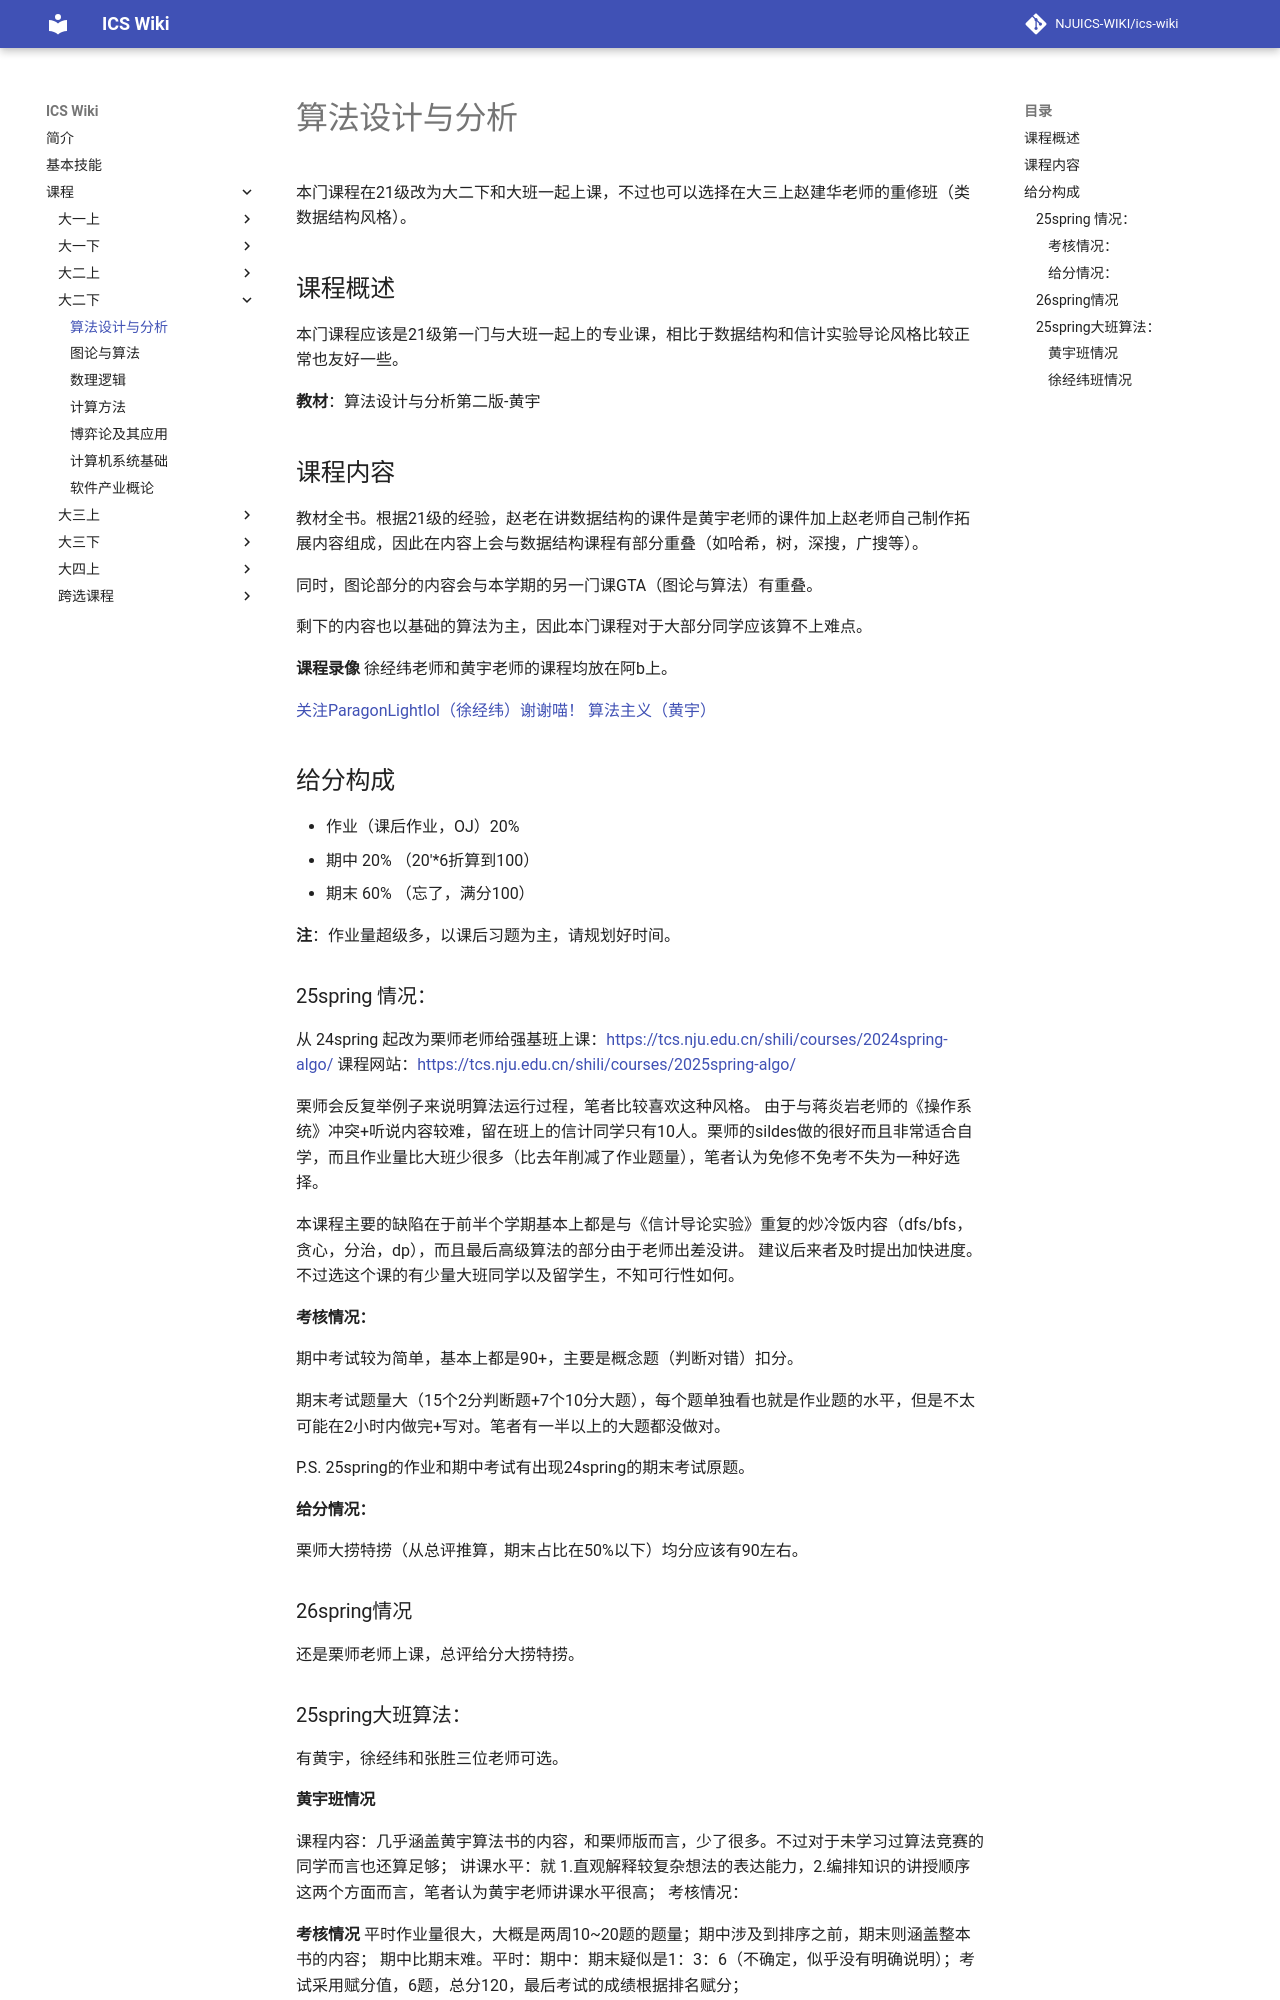

repository: NJUICS-WIKI/ics-wiki · page: Course/Algorithm/index.html · generator: mkdocs

本门课程在21级改为大二下和大班一起上课，不过也可以选择在大三上赵建华老师的重修班（类数据结构风格）。

## 课程概述
本门课程应该是21级第一门与大班一起上的专业课，相比于数据结构和信计实验导论风格比较正常也友好一些。

**教材**：算法设计与分析第二版-黄宇

## 课程内容

教材全书。根据21级的经验，赵老在讲数据结构的课件是黄宇老师的课件加上赵老师自己制作拓展内容组成，因此在内容上会与数据结构课程有部分重叠（如哈希，树，深搜，广搜等）。

同时，图论部分的内容会与本学期的另一门课GTA（图论与算法）有重叠。

剩下的内容也以基础的算法为主，因此本门课程对于大部分同学应该算不上难点。

**课程录像**
徐经纬老师和黄宇老师的课程均放在阿b上。

[关注ParagonLightlol（徐经纬）谢谢喵！](https://space.bilibili.com/390606417)
[算法主义（黄宇）](https://space.bilibili.com/474662253)


## 给分构成

- 作业（课后作业，OJ）20%
- 期中 20% （20'*6折算到100）
- 期末 60% （忘了，满分100）

**注**：作业量超级多，以课后习题为主，请规划好时间。

### 25spring 情况：
从 24spring 起改为栗师老师给强基班上课：https://tcs.nju.edu.cn/shili/courses/2024spring-algo/
课程网站：https://tcs.nju.edu.cn/shili/courses/2025spring-algo/

栗师会反复举例子来说明算法运行过程，笔者比较喜欢这种风格。
由于与蒋炎岩老师的《操作系统》冲突+听说内容较难，留在班上的信计同学只有10人。栗师的sildes做的很好而且非常适合自学，而且作业量比大班少很多（比去年削减了作业题量），笔者认为免修不免考不失为一种好选择。

本课程主要的缺陷在于前半个学期基本上都是与《信计导论实验》重复的炒冷饭内容（dfs/bfs，贪心，分治，dp），而且最后高级算法的部分由于老师出差没讲。
建议后来者及时提出加快进度。不过选这个课的有少量大班同学以及留学生，不知可行性如何。

#### 考核情况：

期中考试较为简单，基本上都是90+，主要是概念题（判断对错）扣分。

期末考试题量大（15个2分判断题+7个10分大题），每个题单独看也就是作业题的水平，但是不太可能在2小时内做完+写对。笔者有一半以上的大题都没做对。

P.S. 25spring的作业和期中考试有出现24spring的期末考试原题。

#### 给分情况：

栗师大捞特捞（从总评推算，期末占比在50%以下）均分应该有90左右。

### 26spring情况

还是栗师老师上课，总评给分大捞特捞。

### 25spring大班算法：

有黄宇，徐经纬和张胜三位老师可选。
